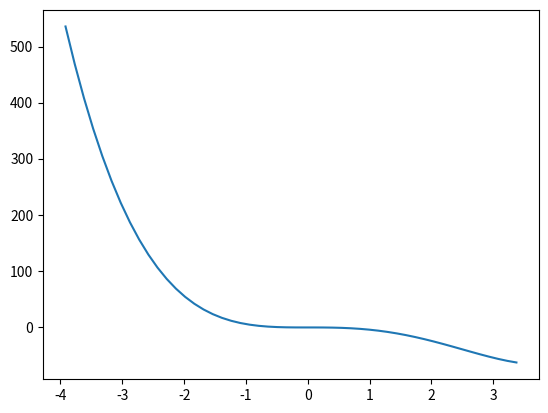

Python code for this plot:
# -*- coding: utf-8 -*-
"""
Created on Tue Mar 06 18:13:53 2018

@author: UO238186
"""

#Interpolation intro

from __future__ import division
import numpy as np
import matplotlib.pyplot as plt

#%% Data
x = np.array([2.,3.,4.,5.,6.])
y = np.array([2.,6.,5.,5.,6.])
n = len(x)
n = x.size

#%% Create a matrix
a = np.zeros((4,4))
b = np.ones((4,4))

#%% Fill the matrix
a[2,1] = 2
a[0,:] = [1,2,3,4]
b[:,2] = [2,3,4,5]
b[:,2] = b[:,2]*[2,3,4,5]
 
#%% fill v matrix
m = 10
v = np.zeros((m,m))
for i in range(m):
    for j in range(m):
        v[i,j] = i*100+j

#%% Solve a linear system Ax = b
A = np.random.rand(6,6)
b = np.random.rand(6)

x = np.linalg.solve(A,b)
x = x[::-1]

#%% Represent a polynomial
# P(x)= x**4 - 5x**3 - 1
p = [1,-5,0,0,-1]
xx = np.linspace(min(x),max(x))
yy = np.polyval(p,xx)
plt.plot(xx,yy)
plt.show()